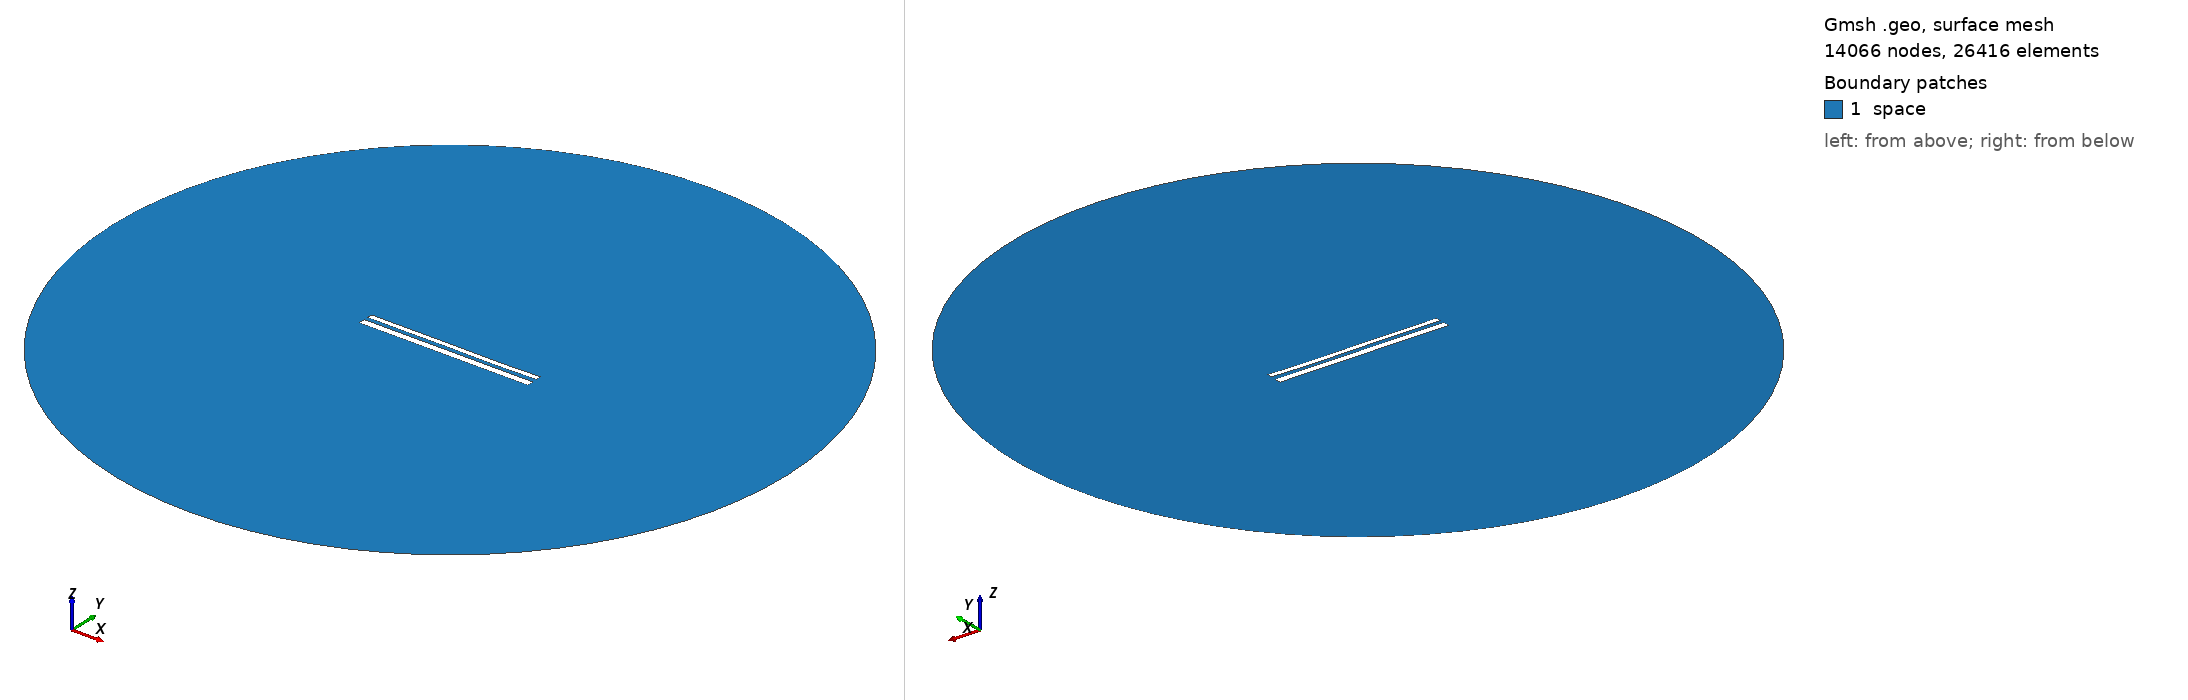

Gmsh geometry script, surface-meshed: 14066 nodes, 26416 surface elements. Boundary patches (legend numbers): 1 space. Left view from above one corner, right view from below the opposite corner. Legend entries are the model's physical surfaces. The drawing asked Gmsh for element sizes between 1% and 20% of the model's largest extent; the script's own settings can give other sizes.

=== 11542.geo (drawn) ===
//---------------------------------------
// Geometry kernel
//---------------------------------------

SetFactory("OpenCASCADE");



//---------------------------------------
// Parameters of the geometry
//---------------------------------------

// Overetch of the upper plate
overetch = 0.375;

// Distance between the plates
distance = 2.25;

// Discretization over the x axis (for the deformation)
nx = 50; 

// Length of the plate
L = 100 - overetch; 

// Number of modes
n = 4; 

// 1st mode coefficient
coeff(1) = 0.0;
beta(1) = 0.596864 * 3.1415926535 / L;

// 2nd mode coefficient
coeff(2) = -0.075;
beta(2) = 1.49418 * 3.1415926535 / L;

// 3rd mode coefficient
coeff(3) = 0.07499999999999998;
beta(3) = 2.50025 * 3.1415926535 / L;

// 4th mode coefficient
coeff(4) = -0.075;
beta(4) = 3.49999 * 3.1415926535 / L;



//---------------------------------------
// Upper plate (deformed rectangle)
//---------------------------------------

// Coordiantes of the upper plate
xmin = -50;
xmax = 50 - overetch;

// Height of the upper plate
yheight = 4 - 2 * overetch;

// Indexes of the points
UpperID[] = {};
LowerID[] = {};
LeftID[] = {};
RightID[] = {};

// Point index
p = 1;

// Horizontal edges
For i In {1:nx}
    x = xmin + (i-1)*(xmax - xmin)/(nx-1);

    y_bottom = distance / 2 + overetch;
    For j In {1:n}
        C = (Cosh(beta(j)*L) + Cos(beta(j)*L)) / (Sinh(beta(j)*L) + Sin(beta(j)*L));
        y_bottom  = y_bottom + coeff(j) * (Cosh(beta(j)*(x+50)) - Cos(beta(j)*(x+50)) - C * (Sinh(beta(j)*(x+50)) - Sin(beta(j)*(x+50))));
    EndFor

    y_top = y_bottom + yheight;

    Point(p) = {x, y_top, 0, 1.0};
    UpperID[i] = p;
    p = p + 1;

    Point(p) = {x, y_bottom, 0, 1.0};
    LowerID[i] = p;
    p = p + 1;
EndFor

// Create point lists
UpperPts[] = {}; LowerPts[] = {};
For i In {1:nx}
  UpperPts[] += {UpperID[i]};
  LowerPts[] += {LowerID[i]};
EndFor

// Build splines
Spline(1) = {UpperPts[]};
Spline(2) = {LowerPts[]};
Line(3) = {LowerPts[nx-1], UpperPts[nx-1]};
Line(4) = {LowerPts[0], UpperPts[0]};

// Build the plane surface
Curve Loop(1) = {2, 3, -1, -4};
Plane Surface(1) = {1};



//---------------------------------------
// Lower plate (rectangle)
//---------------------------------------

// Vertices
Point(1001) = {-50, -1, 0, 1.0};
Point(1002) = { 50, -1, 0, 1.0};
Point(1003) = { 50,  -5, 0, 1.0};
Point(1004) = {-50,  -5, 0, 1.0};

// Edges
Line(5) = {1001, 1002};
Line(6) = {1002, 1003};
Line(7) = {1003, 1004};
Line(8) = {1004, 1001};

// Plane surface
Line Loop(2) = {5, 6, 7, 8};
Plane Surface(2) = {2}; 



//---------------------------------------
// Outer (fictious) boundary
//---------------------------------------

// Points
Point(1005) = {0, 0, 0};       // Center
Point(1006) = {200, 0, 0};     // Start point
Point(1007) = {0, 200, 0};     // 90 degrees
Point(1008) = {-200, 0, 0};    // 180 degrees
Point(1009) = {0, -200, 0};    // 270 degrees

// Circle arcs (each needs start, center, end)
Circle(9) = {1006, 1005, 1007};
Circle(10) = {1007, 1005, 1008};
Circle(11) = {1008, 1005, 1009};
Circle(12) = {1009, 1005, 1006};

// Plane surface for the entire domain
Curve Loop(3) = {9, 10, 11, 12};
Surface(3) = {3};

// Subtract the plates from the whole domain to obtain the actual domain where we want to solve the equations
BooleanDifference{ Surface{3}; Delete; }{ Surface{1}; Surface{2}; Delete; }




//---------------------------------------
// Transfinite Lines/Curves
//---------------------------------------

// Set the number of points on the boundaries
r = 7;

// Plates
Transfinite Curve {1, 2} = 50*r Using Progression 1;
Transfinite Curve {3, 4} = 2*r Using Progression 1;
Transfinite Line {5, 7} = 50*r Using Progression 1;
Transfinite Line {6, 8} = 2*r Using Progression 1;

// Outer boundary
Transfinite Line {9, 10, 11, 12} = 20 Using Progression 1;



//---------------------------------------
// Physical groups
//---------------------------------------                

// Physical curves (boundaries)
Physical Line("force_segment", 10) = {2};
Physical Line("upper_plate", 11) = {1, 3, 4};
Physical Line("lower_plate", 12) = {5, 6, 7, 8};
Physical Line("boundary", 20) = {9, 10, 11, 12};

// Physical Surfaces
Physical Surface("space", 30) = {3};



//---------------------------------------
// 6. Generate the Mesh
//---------------------------------------

// 2D mesh generation
Mesh 2;
